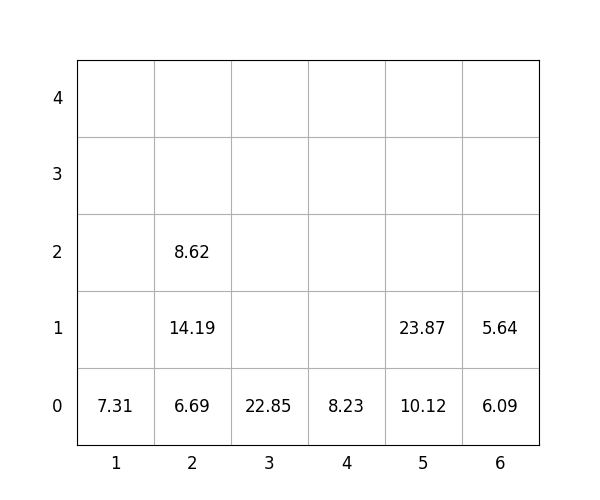

The table this chart was drawn from, first rows:
idx, loc_x, loc_y, loc_z, weight, group, score, seq, reloc, size(ft)
1, 5, 0, 0, 10.12, 0, 10.12, 0, 0, 20
2, 1, 0, 0, 7.31, 2, 207.3, 0, 0, 20
3, 3, 0, 0, 22.85, 2, 222.8, 0, 0, 20
4, 6, 0, 0, 6.09, 1, 106.1, 0, 0, 20
5, 6, 0, 1, 5.64, 2, 205.6, 0, 0, 20
6, 2, 0, 0, 6.69, 0, 6.69, 1, 0, 20
7, 4, 0, 0, 8.23, 1, 108.2, 2, 0, 20
8, 5, 0, 1, 23.87, 0, 23.87, 3, 0, 20
9, 2, 0, 1, 14.19, 0, 14.19, 4, 0, 20
10, 2, 0, 2, 8.62, 2, 208.6, 5, 0, 20
